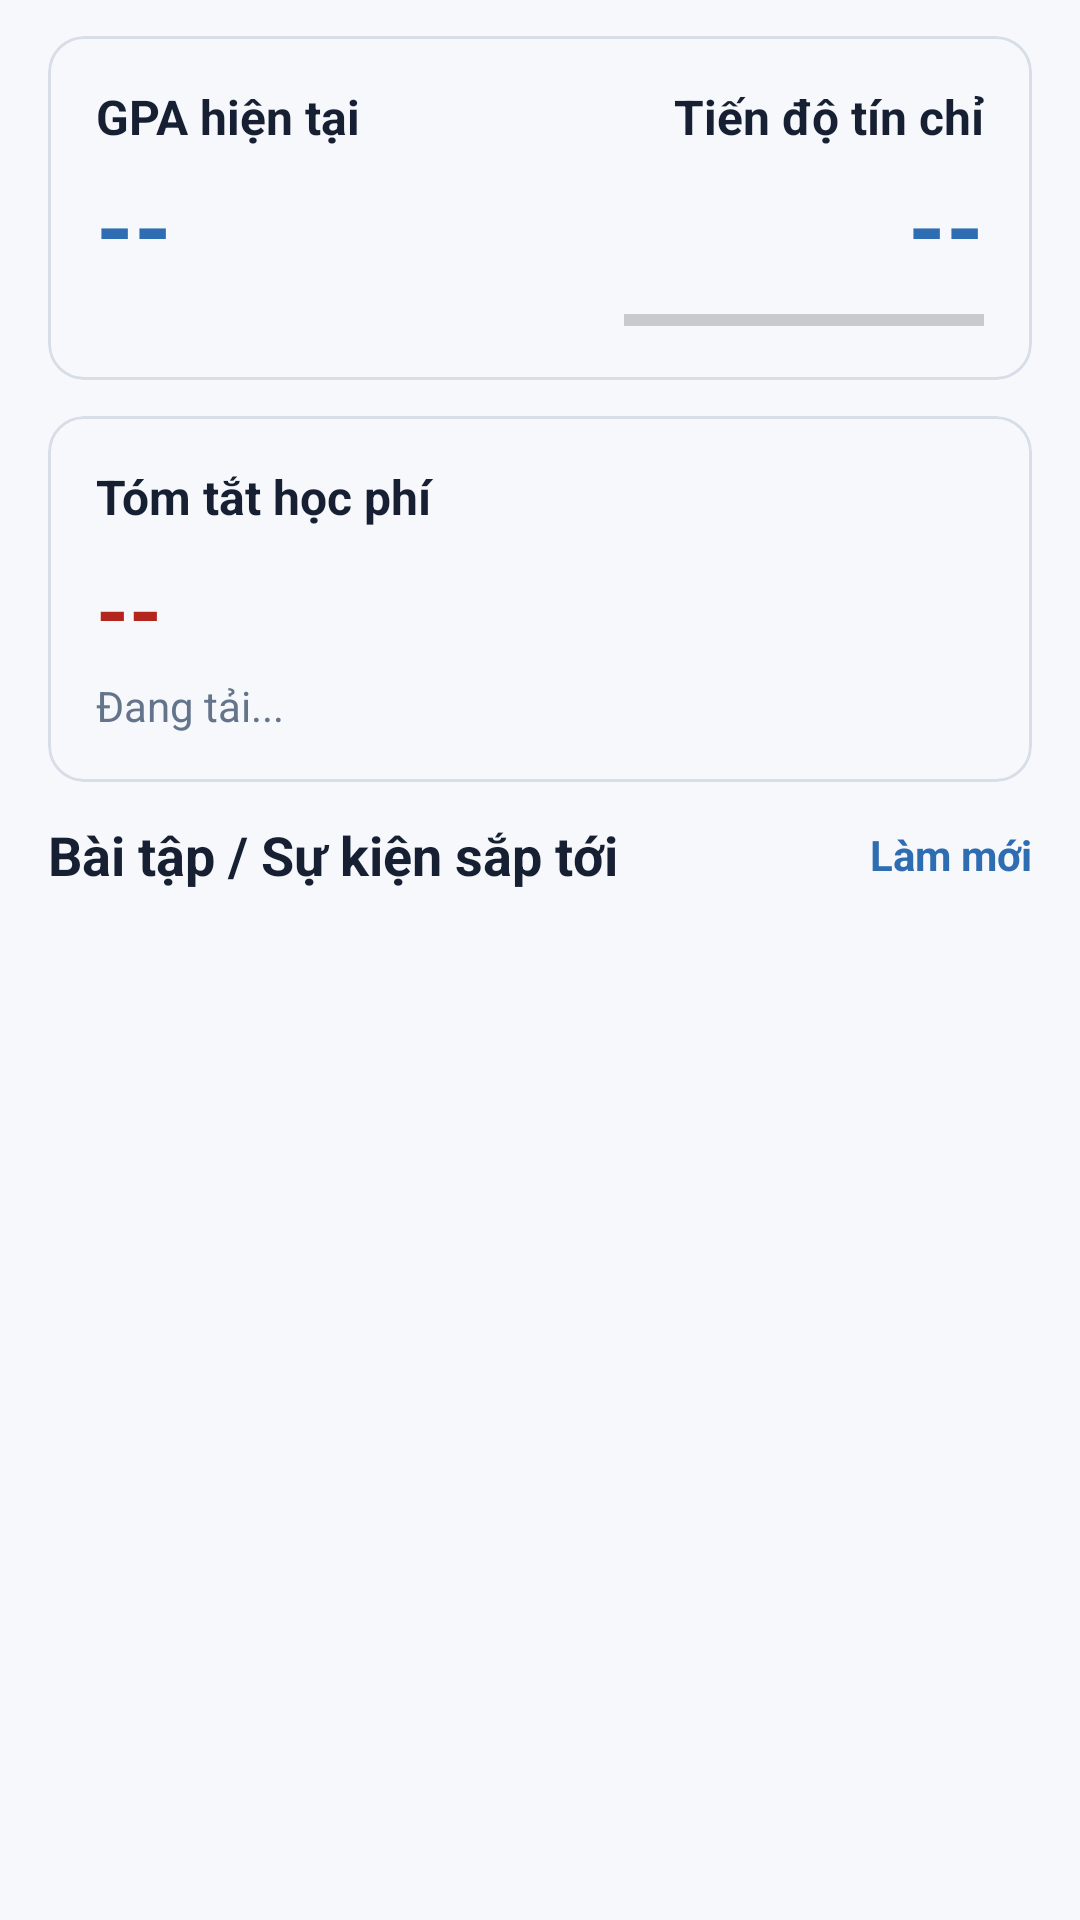

This screen was rendered from an Android layout file. Write that file and the resources it references.
<!-- AndroidManifest.xml: application theme Theme.UITHub -->
<!-- res/layout/fragment_study.xml -->
<?xml version="1.0" encoding="utf-8"?>
<FrameLayout xmlns:android="http://schemas.android.com/apk/res/android"
    xmlns:app="http://schemas.android.com/apk/res-auto"
    android:layout_width="match_parent"
    android:layout_height="match_parent"
    android:background="?attr/colorSurface">

    <ScrollView
        android:layout_width="match_parent"
        android:layout_height="match_parent"
        android:fillViewport="true">

        <LinearLayout
            android:layout_width="match_parent"
            android:layout_height="wrap_content"
            android:orientation="vertical"
            android:paddingTop="12dp"
            android:paddingBottom="20dp">

            
            <com.google.android.material.card.MaterialCardView
                android:id="@+id/cardGpa"
                android:layout_width="match_parent"
                android:layout_height="wrap_content"
                android:layout_marginHorizontal="16dp"
                android:layout_marginBottom="12dp"
                android:clickable="true"
                android:focusable="true"
                app:cardCornerRadius="12dp"
                app:cardElevation="0dp"
                app:strokeWidth="1dp"
                app:strokeColor="?attr/colorOutlineVariant">

                <LinearLayout
                    android:layout_width="match_parent"
                    android:layout_height="wrap_content"
                    android:orientation="horizontal"
                    android:padding="16dp">

                    <LinearLayout
                        android:layout_width="0dp"
                        android:layout_height="wrap_content"
                        android:layout_weight="1"
                        android:orientation="vertical">

                        <TextView
                            android:layout_width="wrap_content"
                            android:layout_height="wrap_content"
                            android:text="@string/gpa"
                            android:textColor="?attr/colorOnSurface"
                            android:textSize="16sp"
                            android:textStyle="bold" />

                        <TextView
                            android:id="@+id/tvGpaValue"
                            android:layout_width="wrap_content"
                            android:layout_height="wrap_content"
                            android:layout_marginTop="4dp"
                            android:text="--"
                            android:textColor="?attr/colorPrimary"
                            android:textSize="32sp"
                            android:textStyle="bold" />
                    </LinearLayout>

                    <LinearLayout
                        android:layout_width="0dp"
                        android:layout_height="wrap_content"
                        android:layout_weight="1"
                        android:orientation="vertical"
                        android:gravity="end">

                        <TextView
                            android:layout_width="wrap_content"
                            android:layout_height="wrap_content"
                            android:text="@string/credit_progress"
                            android:textColor="?attr/colorOnSurface"
                            android:textSize="16sp"
                            android:textStyle="bold" />

                        <TextView
                            android:id="@+id/tvCreditProgress"
                            android:layout_width="wrap_content"
                            android:layout_height="wrap_content"
                            android:layout_marginTop="4dp"
                            android:text="--"
                            android:textColor="?attr/colorPrimary"
                            android:textSize="32sp"
                            android:textStyle="bold" />

                        <ProgressBar
                            android:id="@+id/creditProgressBar"
                            style="?android:attr/progressBarStyleHorizontal"
                            android:layout_width="120dp"
                            android:layout_height="8dp"
                            android:layout_marginTop="6dp"
                            android:max="100"
                            android:progress="0"
                            android:progressTint="?attr/colorPrimary" />
                    </LinearLayout>
                </LinearLayout>
            </com.google.android.material.card.MaterialCardView>

            
            <com.google.android.material.card.MaterialCardView
                android:id="@+id/cardTuitionSummary"
                android:layout_width="match_parent"
                android:layout_height="wrap_content"
                android:layout_marginHorizontal="16dp"
                android:layout_marginBottom="12dp"
                android:clickable="true"
                android:focusable="true"
                app:cardCornerRadius="12dp"
                app:cardElevation="0dp"
                app:strokeWidth="1dp"
                app:strokeColor="?attr/colorOutlineVariant">

                <LinearLayout
                    android:layout_width="match_parent"
                    android:layout_height="wrap_content"
                    android:orientation="vertical"
                    android:padding="16dp">

                    <LinearLayout
                        android:layout_width="match_parent"
                        android:layout_height="wrap_content"
                        android:gravity="center_vertical"
                        android:orientation="horizontal">

                        <TextView
                            android:layout_width="0dp"
                            android:layout_height="wrap_content"
                            android:layout_weight="1"
                            android:text="@string/tuition_summary"
                            android:textColor="?attr/colorOnSurface"
                            android:textSize="16sp"
                            android:textStyle="bold" />

                        <TextView
                            android:id="@+id/tvTuitionUpdated"
                            android:layout_width="wrap_content"
                            android:layout_height="wrap_content"
                            android:textColor="?attr/colorOnSurfaceVariant"
                            android:textSize="12sp" />
                    </LinearLayout>

                    <TextView
                        android:id="@+id/tvTuitionDebt"
                        android:layout_width="match_parent"
                        android:layout_height="wrap_content"
                        android:layout_marginTop="8dp"
                        android:text="--"
                        android:textColor="?attr/colorError"
                        android:textSize="28sp"
                        android:textStyle="bold" />

                    <TextView
                        android:id="@+id/tvTuitionStatus"
                        android:layout_width="match_parent"
                        android:layout_height="wrap_content"
                        android:layout_marginTop="4dp"
                        android:text="Đang tải..."
                        android:textColor="?attr/colorOnSurfaceVariant"
                        android:textSize="14sp" />
                </LinearLayout>
            </com.google.android.material.card.MaterialCardView>

        <LinearLayout
            android:layout_width="match_parent"
            android:layout_height="wrap_content"
            android:orientation="vertical"
            android:paddingHorizontal="16dp"
            android:paddingBottom="12dp">

            <LinearLayout
                android:layout_width="match_parent"
                android:layout_height="wrap_content"
                android:gravity="center_vertical"
                android:orientation="horizontal"
                android:layout_marginBottom="8dp">

                <TextView
                    android:layout_width="0dp"
                    android:layout_height="wrap_content"
                    android:layout_weight="1"
                    android:text="Bài tập / Sự kiện sắp tới"
                    android:textColor="?attr/colorOnSurface"
                    android:textSize="18sp"
                    android:textStyle="bold" />

                <TextView
                    android:id="@+id/tvDeadlineRefresh"
                    android:layout_width="wrap_content"
                    android:layout_height="wrap_content"
                    android:textColor="?attr/colorPrimary"
                    android:text="Làm mới"
                    android:textSize="14sp"
                    android:textStyle="bold"
                    android:clickable="true"
                    android:focusable="true"/>
            </LinearLayout>

            <TextView
                android:id="@+id/tvDeadlineEmpty"
                android:layout_width="match_parent"
                android:layout_height="wrap_content"
                android:text="Chưa có dữ liệu hoặc không có bài tập nào."
                android:textColor="?attr/colorOnSurfaceVariant"
                android:textSize="14sp"
                android:visibility="gone" />

            <ProgressBar
                android:id="@+id/deadlineProgressBar"
                android:layout_width="wrap_content"
                android:layout_height="wrap_content"
                android:layout_gravity="center"
                android:indeterminateTint="?attr/colorPrimary"
                android:visibility="gone" />

            <androidx.recyclerview.widget.RecyclerView
                android:id="@+id/rvDeadlines"
                android:layout_width="match_parent"
                android:layout_height="wrap_content"
                android:nestedScrollingEnabled="false"
                app:layoutManager="androidx.recyclerview.widget.LinearLayoutManager" />
        </LinearLayout>

        </LinearLayout>
    </ScrollView>

</FrameLayout>
<!-- resources referenced by this layout -->
<resources>
  <string name="credit_progress">Tiến độ tín chỉ</string>
  <string name="gpa">GPA hiện tại</string>
  <string name="tuition_summary">Tóm tắt học phí</string>
  <style name="Theme.UITHub" parent="Base.Theme.UITHub" />
  <style name="Base.Theme.UITHub" parent="Theme.Material3.DayNight.NoActionBar">
          <item name="colorPrimary">@color/primary</item>
          <item name="colorOnPrimary">@color/primary_foreground</item>
          <item name="colorSecondary">@color/primary</item>
          <item name="colorAccent">@color/primary</item>
          <item name="android:colorAccent">@color/primary</item>
          <item name="colorControlActivated">@color/primary</item>
          <item name="android:fontFamily">sans-serif</item>
          <item name="android:includeFontPadding">true</item>
          <item name="android:windowLightStatusBar">true</item>
          <item name="android:navigationBarColor">@color/surface_container</item>
          <item name="android:statusBarColor">@color/surface</item>
          <item name="colorSurface">@color/surface</item>
          <item name="colorOnSurface">@color/foreground</item>
          <item name="colorSurfaceContainer">@color/surface_container</item>
          <item name="colorSurfaceContainerHighest">@color/surface_container_high</item>
          <item name="colorSurfaceVariant">@color/surface_variant</item>
          <item name="colorOnSurfaceVariant">@color/muted_foreground</item>
          <item name="colorOutline">@color/outline</item>
          <item name="colorOutlineVariant">@color/outline_variant</item>
          <item name="colorPrimaryContainer">@color/primary_container</item>
          <item name="colorOnPrimaryContainer">@color/on_primary_container</item>
  
          
          <item name="colorSecondaryContainer">@color/accent</item>
          <item name="colorOnSecondaryContainer">@color/accent_foreground</item>
      </style>
  <color name="primary">#2F6DB2</color>
  <color name="primary_foreground">#FFFFFFFF</color>
  <color name="surface_container">#FFFFFF</color>
  <color name="surface">#F6F8FB</color>
  <color name="foreground">#172033</color>
  <color name="surface_container_high">#EEF3F8</color>
  <color name="surface_variant">#E6ECF3</color>
  <color name="muted_foreground">#64748B</color>
  <color name="outline">#B8C2D1</color>
  <color name="outline_variant">#D7DEE8</color>
  <color name="primary_container">#D9E9F8</color>
  <color name="on_primary_container">#143A61</color>
  <color name="accent">#D9E9F8</color>
  <color name="accent_foreground">#172033</color>
</resources>
